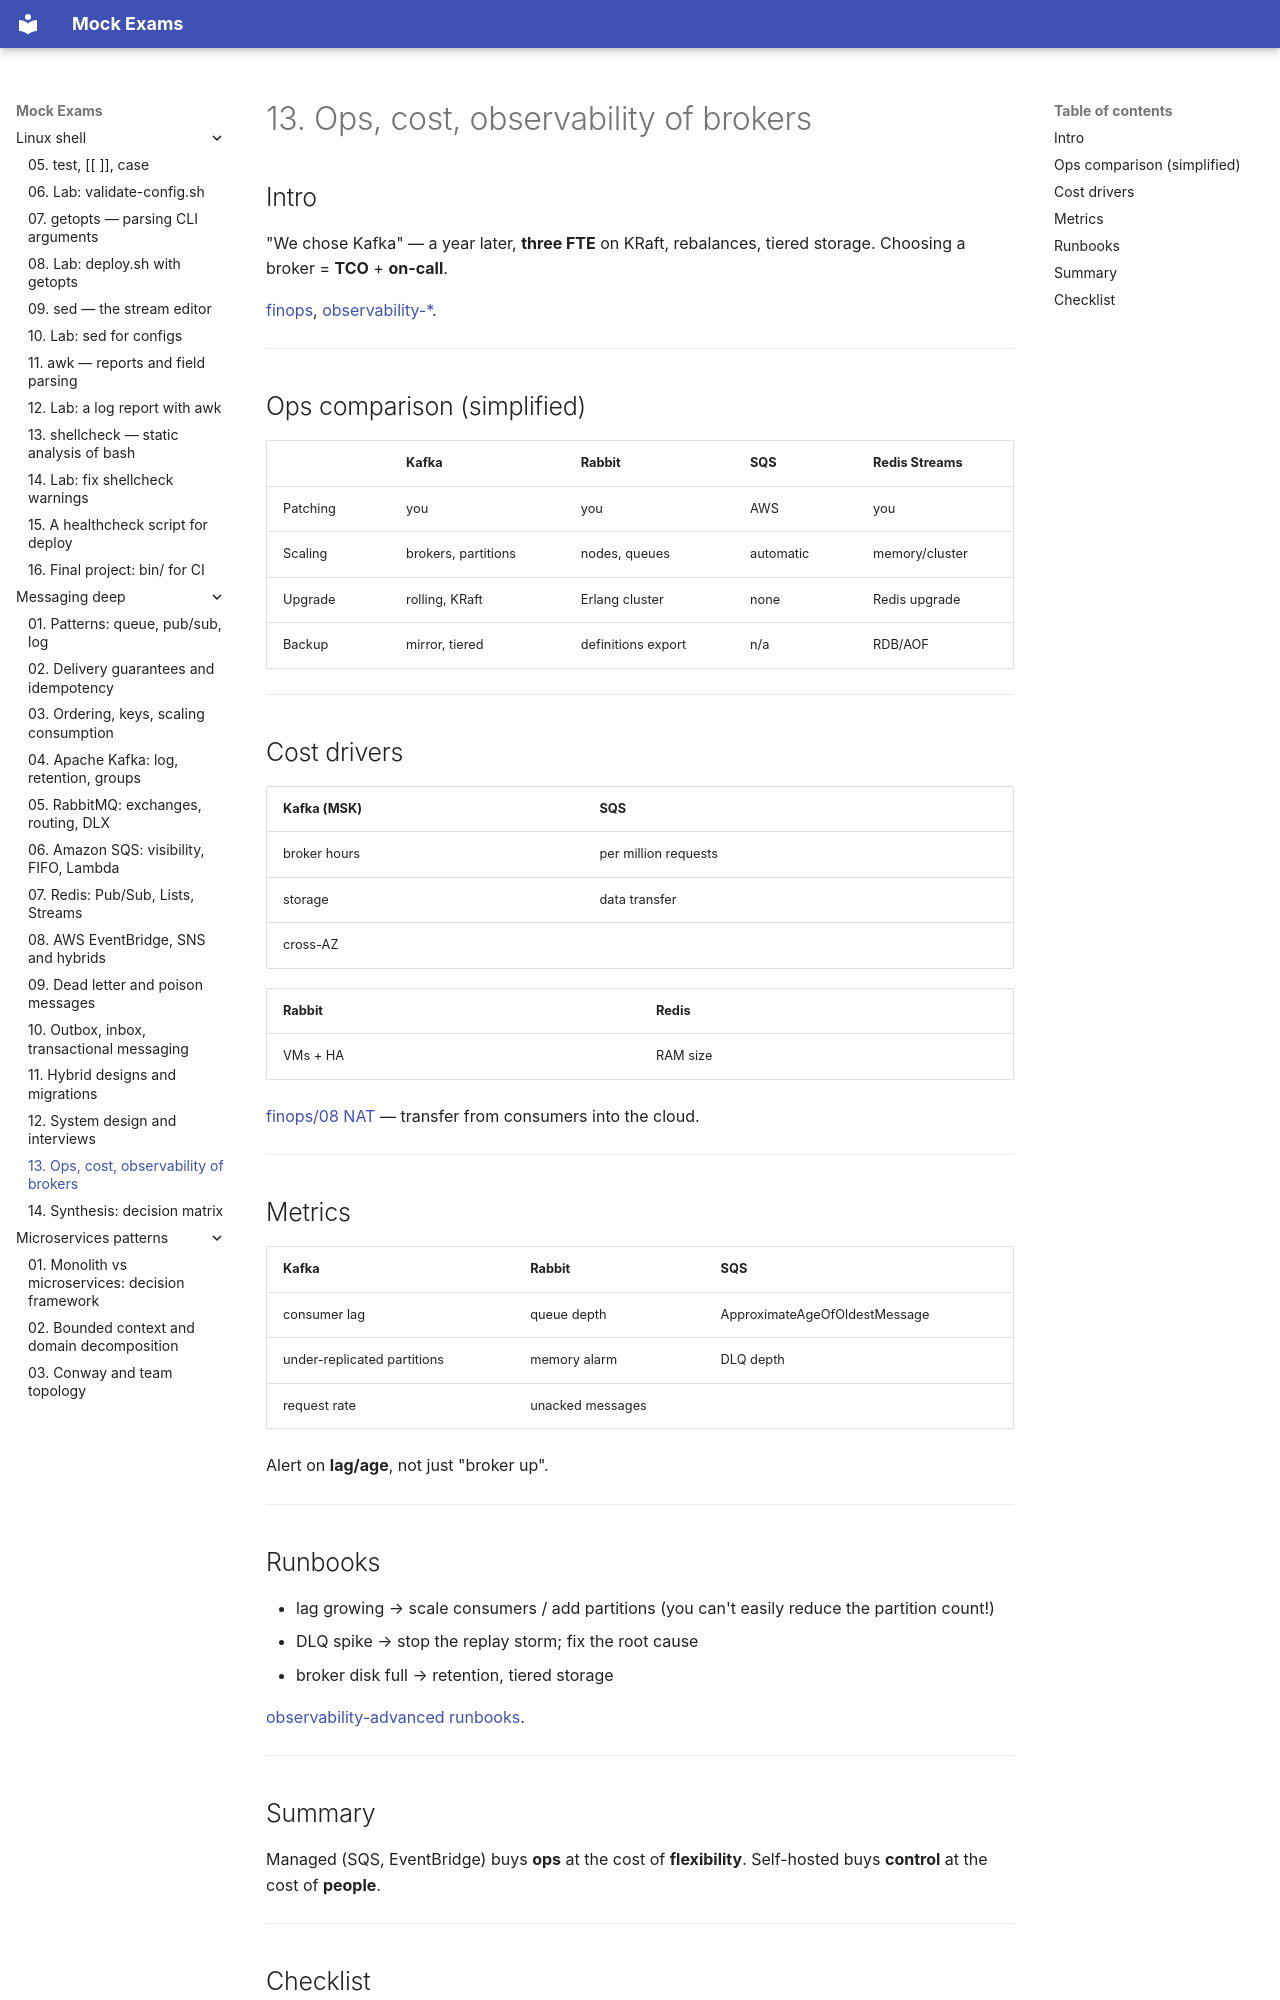

repository: FedorArbuzov/mock-exams · page: messaging-deep/13-ops-cost-observability/index.html · generator: mkdocs

# 13. Ops, cost, observability of brokers

## Intro

"We chose Kafka" — a year later, **three FTE** on KRaft, rebalances, tiered storage. Choosing a broker = **TCO** + **on-call**.

[finops](../finops/README.md), [observability-*](../observability-basic/README.md).

---

## Ops comparison (simplified)

| | Kafka | Rabbit | SQS | Redis Streams |
|---|-------|--------|-----|---------------|
| Patching | you | you | AWS | you |
| Scaling | brokers, partitions | nodes, queues | automatic | memory/cluster |
| Upgrade | rolling, KRaft | Erlang cluster | none | Redis upgrade |
| Backup | mirror, tiered | definitions export | n/a | RDB/AOF |

---

## Cost drivers

| Kafka (MSK) | SQS |
|-------------|-----|
| broker hours | per million requests |
| storage | data transfer |
| cross-AZ | |

| Rabbit | Redis |
|--------|-------|
| VMs + HA | RAM size |

[finops/08 NAT](../finops/08-storage-network-cost.md) — transfer from consumers into the cloud.

---

## Metrics

| Kafka | Rabbit | SQS |
|-------|--------|-----|
| consumer lag | queue depth | ApproximateAgeOfOldestMessage |
| under-replicated partitions | memory alarm | DLQ depth |
| request rate | unacked messages | |

Alert on **lag/age**, not just "broker up".

---

## Runbooks

- lag growing → scale consumers / add partitions (you can't easily reduce the partition count!)
- DLQ spike → stop the replay storm; fix the root cause
- broker disk full → retention, tiered storage

[observability-advanced runbooks](../observability-advanced/README.md).

---
